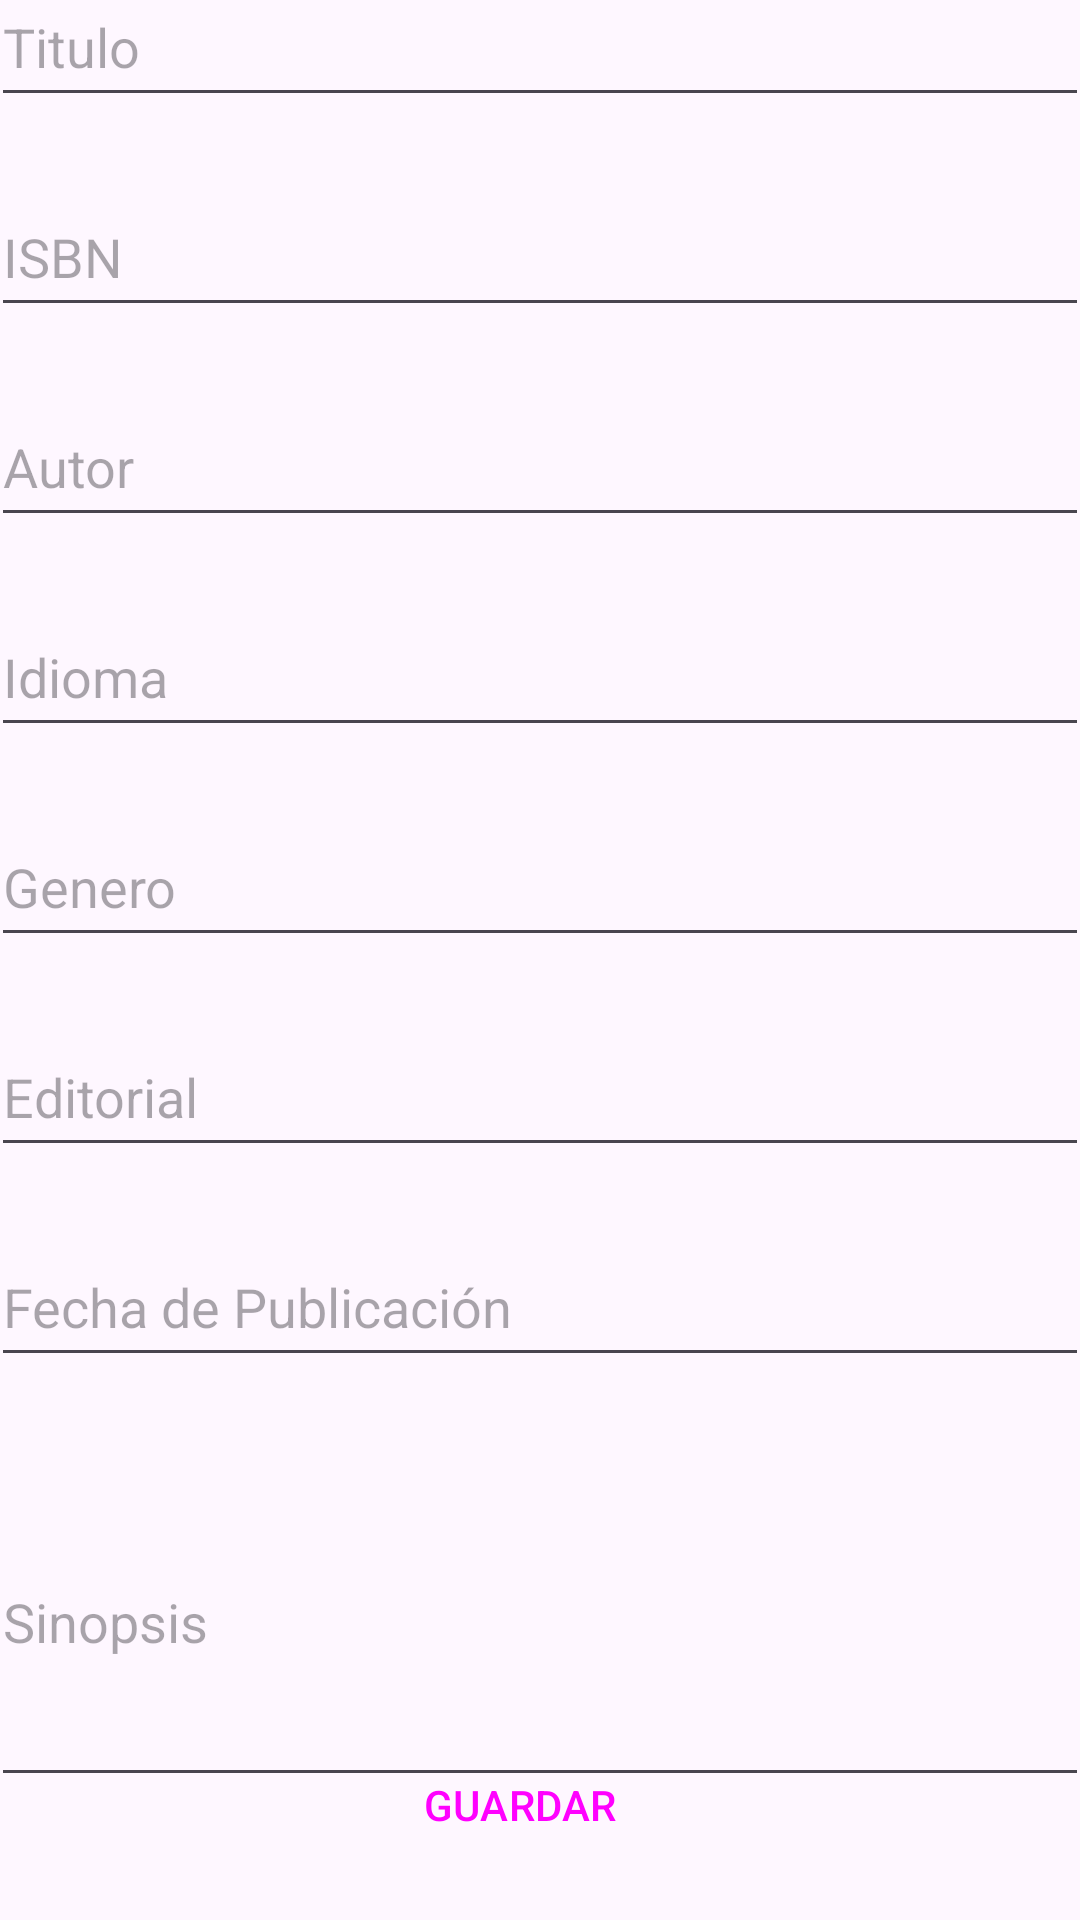

Here is an Android app screen rendered from its layout file. Give the layout XML and the strings, colors and styles it references.
<!-- AndroidManifest.xml: application theme Theme.Virtualteca_TFG_AngelPavonFraile -->
<!-- res/layout/activity_book_add.xml -->
<?xml version="1.0" encoding="utf-8"?>
<androidx.constraintlayout.widget.ConstraintLayout xmlns:android="http://schemas.android.com/apk/res/android"
    xmlns:app="http://schemas.android.com/apk/res-auto"
    xmlns:tools="http://schemas.android.com/tools"
    android:layout_width="match_parent"
    android:layout_height="match_parent">

    <Button
        android:id="@+id/saveButton"
        style="?attr/materialButtonOutlinedStyle"
        android:layout_width="278dp"
        android:layout_height="48dp"
        android:layout_marginTop="24dp"
        android:text="@string/Save"
        app:cornerRadius="20dp"
        app:layout_constraintBottom_toBottomOf="parent"
        app:layout_constraintEnd_toEndOf="parent"
        app:layout_constraintHorizontal_bias="0.418"
        app:layout_constraintStart_toStartOf="parent"
        app:layout_constraintTop_toTopOf="parent"
        app:layout_constraintVertical_bias="0.975"
        app:strokeColor="@color/black" />

    <EditText
        android:id="@+id/titleText"
        android:layout_width="366dp"
        android:layout_height="50dp"
        android:layout_marginStart="22dp"
        android:layout_marginTop="10dp"
        android:layout_marginEnd="23dp"
        android:layout_marginBottom="10dp"
        android:autofillHints=""
        android:ems="10"
        android:hint="@string/Title"
        android:inputType="text"
        app:layout_constraintBottom_toTopOf="@+id/isbnText"
        app:layout_constraintEnd_toEndOf="parent"
        app:layout_constraintStart_toStartOf="parent"
        app:layout_constraintTop_toTopOf="parent" />

    <EditText
        android:id="@+id/isbnText"
        android:layout_width="366dp"
        android:layout_height="50dp"
        android:layout_marginStart="22dp"
        android:layout_marginTop="10dp"
        android:layout_marginEnd="23dp"
        android:layout_marginBottom="10dp"
        android:autofillHints=""
        android:ems="10"
        android:hint="@string/ISBN"
        android:inputType="number"
        app:layout_constraintBottom_toTopOf="@+id/authorText"
        app:layout_constraintEnd_toEndOf="parent"
        app:layout_constraintStart_toStartOf="parent"
        app:layout_constraintTop_toBottomOf="@+id/titleText"
        tools:ignore="TextContrastCheck" />

    <EditText
        android:id="@+id/authorText"
        android:layout_width="366dp"
        android:layout_height="50dp"
        android:layout_marginStart="22dp"
        android:layout_marginTop="10dp"
        android:layout_marginEnd="23dp"
        android:layout_marginBottom="10dp"
        android:autofillHints=""
        android:ems="10"
        android:hint="@string/Author"
        android:inputType="text"
        android:minHeight="48dp"
        app:layout_constraintBottom_toTopOf="@+id/languageText"
        app:layout_constraintEnd_toEndOf="parent"
        app:layout_constraintStart_toStartOf="parent"
        app:layout_constraintTop_toBottomOf="@+id/isbnText" />

    <EditText
        android:id="@+id/languageText"
        android:layout_width="366dp"
        android:layout_height="50dp"
        android:layout_marginStart="22dp"
        android:layout_marginTop="10dp"
        android:layout_marginEnd="23dp"
        android:layout_marginBottom="10dp"
        android:autofillHints=""
        android:ems="10"
        android:hint="@string/Language"
        android:inputType="text"
        app:layout_constraintBottom_toTopOf="@+id/genreText"
        app:layout_constraintEnd_toEndOf="parent"
        app:layout_constraintStart_toStartOf="parent"
        app:layout_constraintTop_toBottomOf="@+id/authorText"
        tools:ignore="TextContrastCheck" />

    <EditText
        android:id="@+id/genreText"
        android:layout_width="366dp"
        android:layout_height="50dp"
        android:layout_marginStart="22dp"
        android:layout_marginTop="10dp"
        android:layout_marginEnd="23dp"
        android:layout_marginBottom="10dp"
        android:autofillHints=""
        android:ems="10"
        android:hint="@string/Genre"
        android:inputType="text"
        app:layout_constraintBottom_toTopOf="@+id/editorialText"
        app:layout_constraintEnd_toEndOf="parent"
        app:layout_constraintStart_toStartOf="parent"
        app:layout_constraintTop_toBottomOf="@+id/languageText" />

    <EditText
        android:id="@+id/editorialText"
        android:layout_width="366dp"
        android:layout_height="50dp"
        android:layout_marginStart="22dp"
        android:layout_marginTop="10dp"
        android:layout_marginEnd="23dp"
        android:layout_marginBottom="10dp"
        android:autofillHints=""
        android:ems="10"
        android:hint="@string/editorial"
        android:inputType="text"
        app:layout_constraintBottom_toTopOf="@+id/pbl_dateText"
        app:layout_constraintEnd_toEndOf="parent"
        app:layout_constraintStart_toStartOf="parent"
        app:layout_constraintTop_toBottomOf="@+id/genreText"
        tools:ignore="TextContrastCheck" />

    <EditText
        android:id="@+id/pbl_dateText"
        android:layout_width="366dp"
        android:layout_height="50dp"
        android:layout_marginStart="22dp"
        android:layout_marginTop="10dp"
        android:layout_marginEnd="23dp"
        android:layout_marginBottom="10dp"
        android:autofillHints=""
        android:ems="10"
        android:hint="@string/Pbl_date"
        android:inputType="date"
        app:layout_constraintBottom_toTopOf="@+id/synopsisText"
        app:layout_constraintEnd_toEndOf="parent"
        app:layout_constraintStart_toStartOf="parent"
        app:layout_constraintTop_toBottomOf="@+id/editorialText" />
    <EditText
        android:id="@+id/synopsisText"
        android:layout_width="366dp"
        android:layout_height="120dp"
        android:layout_marginStart="22dp"
        android:layout_marginTop="10dp"
        android:layout_marginEnd="23dp"
        android:autofillHints=""
        android:ems="10"
        android:hint="@string/Synopsis"
        android:inputType="text"
        app:layout_constraintBottom_toTopOf="@+id/saveButton"
        app:layout_constraintEnd_toEndOf="parent"
        app:layout_constraintStart_toStartOf="parent"
        app:layout_constraintTop_toBottomOf="@+id/pbl_dateText" />


</androidx.constraintlayout.widget.ConstraintLayout>
<!-- resources referenced by this layout -->
<resources>
  <string name="Author">Autor</string>
  <string name="Genre">Genero</string>
  <string name="ISBN">ISBN</string>
  <string name="Language">Idioma</string>
  <string name="Pbl_date">Fecha de Publicación</string>
  <string name="Save">GUARDAR</string>
  <string name="Synopsis">Sinopsis</string>
  <string name="Title">Titulo</string>
  <string name="editorial">Editorial</string>
  <style name="Theme.Virtualteca_TFG_AngelPavonFraile" parent="Base.Theme.Virtualteca_TFG_AngelPavonFraile" />
  <style name="Base.Theme.Virtualteca_TFG_AngelPavonFraile" parent="Theme.Material3.DayNight.NoActionBar">
          
          
      </style>
  <!-- not gathered from this repository: default colours our renderer supplied (Android Studio template values) -->
  <color name="black">#FF000000</color>
</resources>
